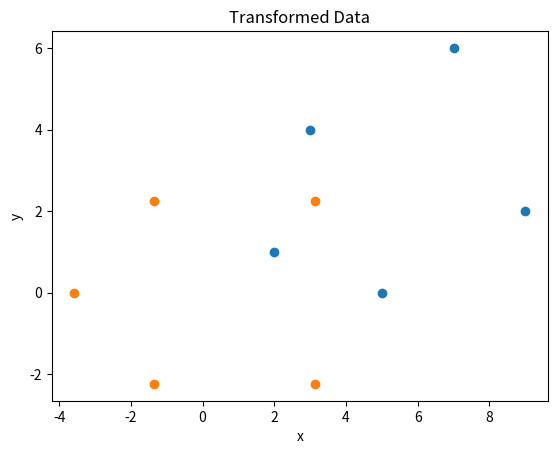

Here is the Python script that generated this plot:
#!/usr/bin/env python
# coding: utf-8

# In[31]:


x=[2,3,5,7,9]
y=[1,4,0,6,2]
leng=len(x)
x_mean=sum(x)/leng
y_mean=sum(y)/leng
cov_xx=0
cov_yy=0
cov_xy=0
XX=[]
YY=[]
for i in range(leng):
    cov_xx += (x[i]-x_mean)**2
    cov_yy += (y[i]-y_mean)**2
    cov_xy += (x[i]-x_mean)*(y[i]-y_mean)
    XX.append(x[i]-x_mean)
    YY.append(y[i]-y_mean)
for i in range(leng):
    print(XX[i],"     ",YY[i])
print()
cov_xx/=(leng-1)
cov_yy/=(leng-1)
cov_xy/=(leng-1)
covar=[]
covar.append([cov_xx,-1*cov_xy])
covar.append([-1*cov_xy,cov_yy])
print("Covariencs:")
for i in covar:
    print(i)


# In[20]:


import numpy as np
from numpy.linalg import eig
eigen_values,eigen_vectors=eig(covar)
print(eigen_values)
print(eigen_vectors)


# In[21]:


sorted_indices = sorted(range(len(eigen_values)), key=lambda i: eigen_values[i], reverse=True)
eigenvalues = [eigen_values[i] for i in sorted_indices]
eigenvectors = [eigen_vectors[:, i] for i in sorted_indices]

k = 2
selected_eigenvectors = eigenvectors[:k]
print("Eigenvalues:")
print(eigenvalues)
print("\nSelected Eigenvectors:")
for vector in selected_eigenvectors:
    print(vector)


# In[4]:


import matplotlib.pyplot as plt
plt.subplot(1, 1, 1)
plt.scatter(x, y)
plt.title('Original Data')
plt.xlabel('x')
plt.ylabel('y')


# In[27]:


XX_YY=[]
for i in range(leng):
    XX_YY.append([XX[i],YY[i]])
transformed_data = np.dot(XX_YY, selected_eigenvectors)
print(transformed_data)


# In[28]:


plt.subplot(1, 1, 1)
plt.scatter(transformed_data[:,0], transformed_data[:,1])
plt.title('Transformed Data')
plt.xlabel('x')
plt.ylabel('y')


# In[ ]:




